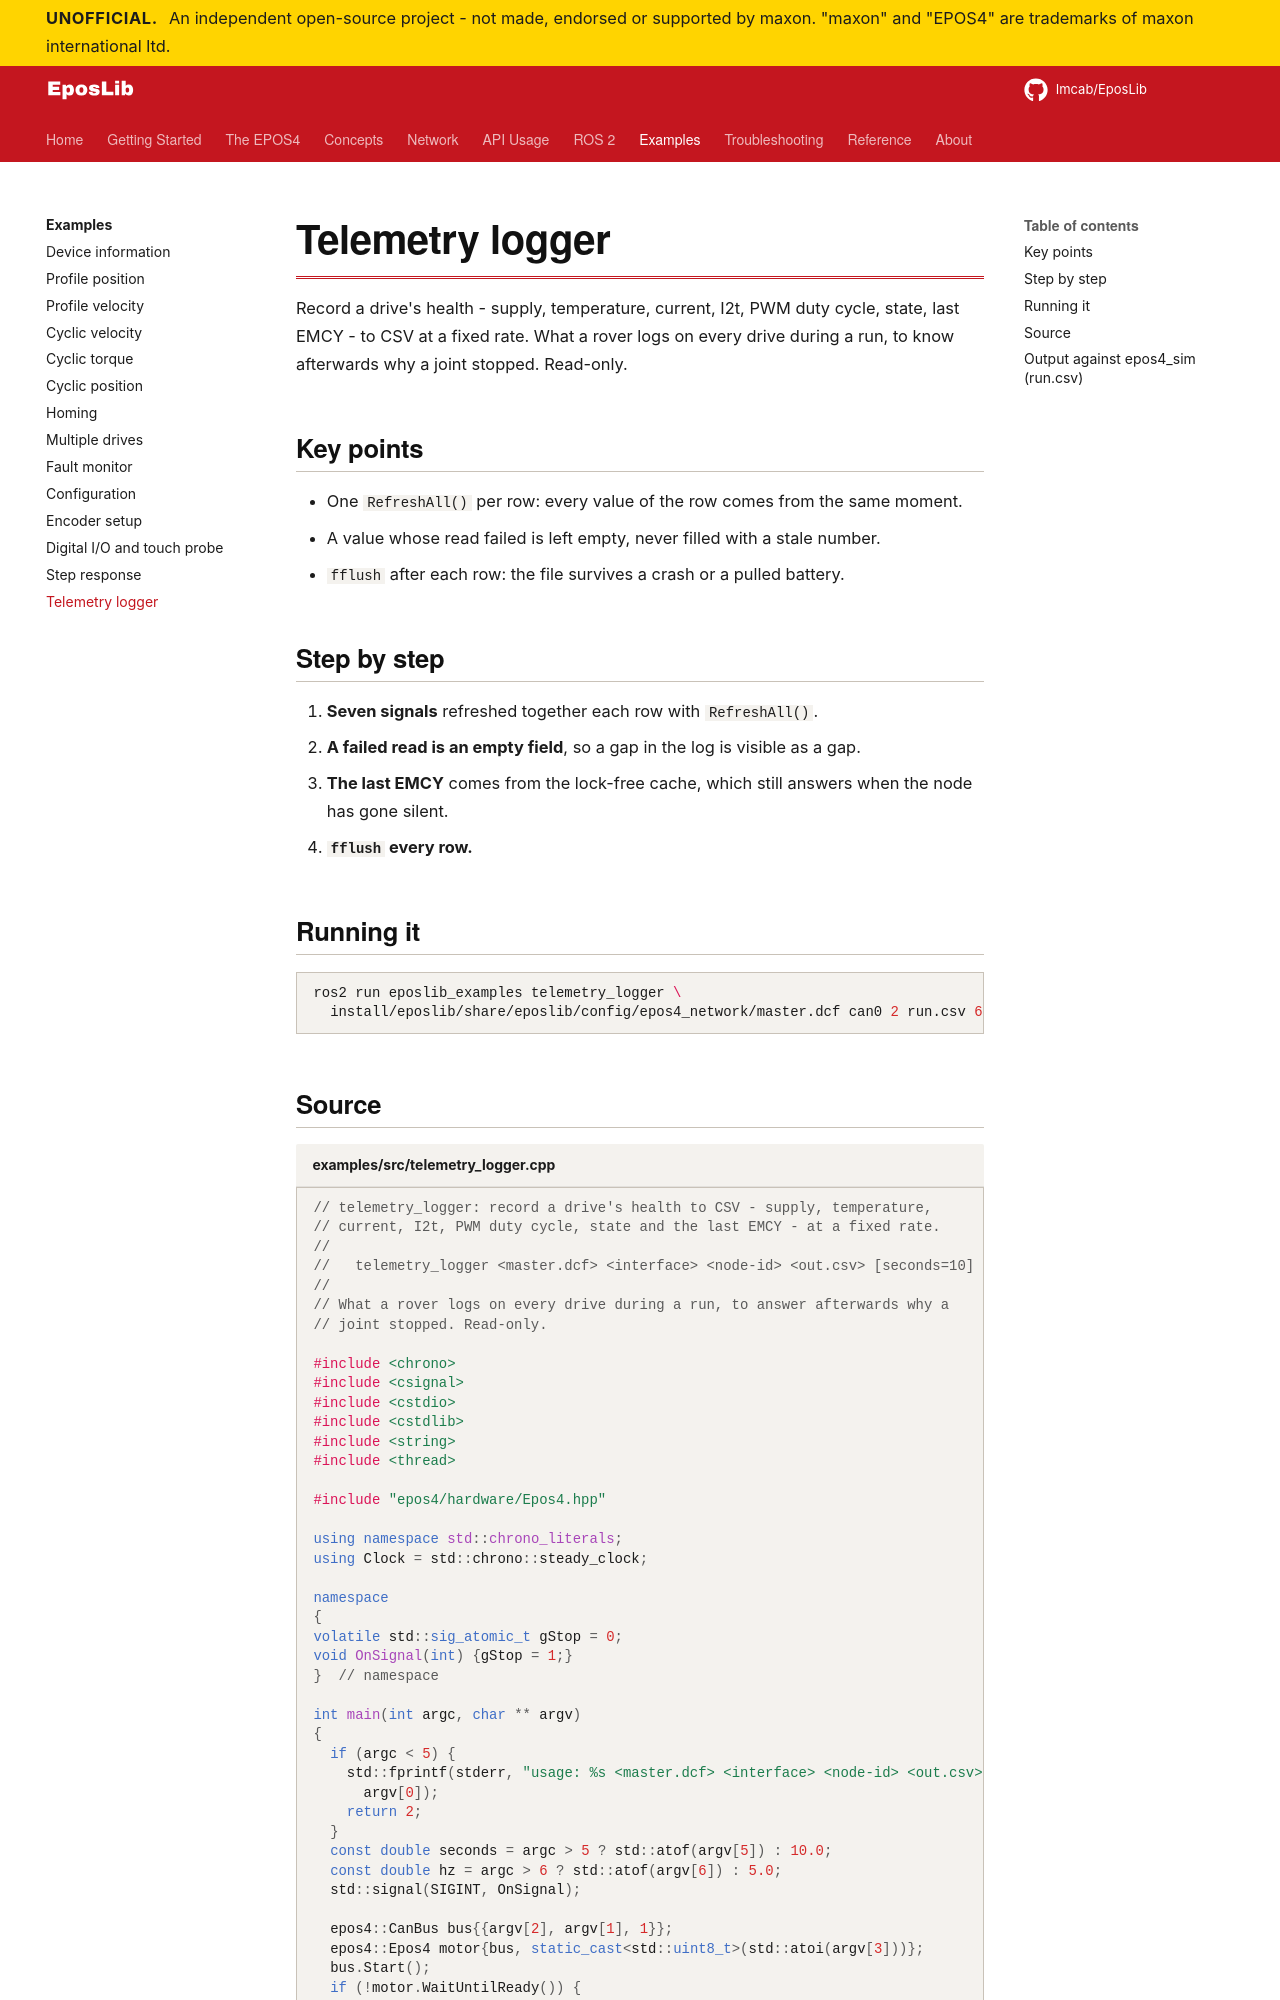

repository: Imcab/EposLibDocs · page: examples/telemetry-logger/index.html · generator: mkdocs

# Telemetry logger

Record a drive's health - supply, temperature, current, I2t, PWM duty cycle, state, last EMCY - to CSV at a fixed rate. What a rover logs on every drive during a run, to know afterwards why a joint stopped. Read-only.

## Key points

- One `RefreshAll()` per row: every value of the row comes from the same moment.
- A value whose read failed is left empty, never filled with a stale number.
- `fflush` after each row: the file survives a crash or a pulled battery.

## Step by step

1. **Seven signals** refreshed together each row with `RefreshAll()`.
2. **A failed read is an empty field**, so a gap in the log is visible as a gap.
3. **The last EMCY** comes from the lock-free cache, which still answers when the node has gone silent.
4. **`fflush` every row.**

## Running it

```bash
ros2 run eposlib_examples telemetry_logger \
  install/eposlib/share/eposlib/config/epos4_network/master.dcf can0 2 run.csv 60 5
```

## Source

```cpp title="examples/src/telemetry_logger.cpp"
--8<-- "src/telemetry_logger.cpp"
```
